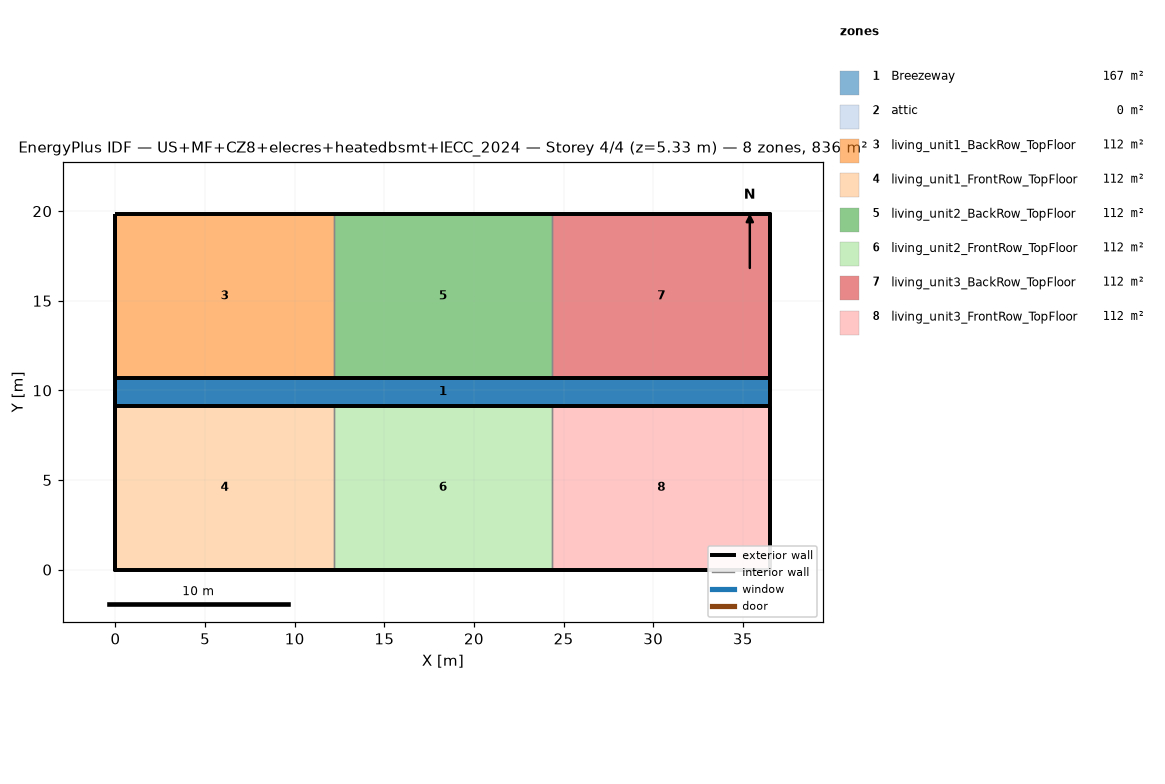
=== STOREY PLAN SPEC (per zone: floor XY polygon, exterior-wall plan segments, windows/doors) ===
zone 1: Breezeway  (167.0 m²)
  floor: (36.54, 9.16) (0.00, 9.16) (0.00, 10.68) (36.54, 10.68)
  floor: (36.54, 9.16) (0.00, 9.16) (0.00, 10.68) (36.54, 10.68)
  floor: (36.54, 9.16) (0.00, 9.16) (0.00, 10.68) (36.54, 10.68)
zone 2: attic  (0.0 m²)
  exterior wall: (36.54, 0.00) – (36.54, 19.84) – (36.54, 9.92)  [29.8 m]
  exterior wall: (0.00, 19.84) – (0.00, 0.00) – (0.00, 9.92)  [29.8 m]
zone 3: living_unit1_BackRow_TopFloor  (111.5 m²)
  floor: (12.18, 10.68) (0.00, 10.68) (0.00, 19.84) (12.18, 19.84)
  exterior wall: (12.18, 19.84) – (0.00, 19.84)  [12.2 m]
  exterior wall: (0.00, 19.84) – (0.00, 10.68)  [9.2 m]
  exterior wall: (0.00, 10.68) – (12.18, 10.68)  [12.2 m]
  interior walls: 1
zone 4: living_unit1_FrontRow_TopFloor  (111.5 m²)
  floor: (12.18, 0.00) (0.00, 0.00) (0.00, 9.16) (12.18, 9.16)
  exterior wall: (0.00, 0.00) – (12.18, 0.00)  [12.2 m]
  exterior wall: (0.00, 9.16) – (0.00, 0.00)  [9.2 m]
  exterior wall: (12.18, 9.16) – (0.00, 9.16)  [12.2 m]
  interior walls: 1
zone 5: living_unit2_BackRow_TopFloor  (111.5 m²)
  floor: (24.36, 10.68) (12.18, 10.68) (12.18, 19.84) (24.36, 19.84)
  exterior wall: (12.18, 10.68) – (24.36, 10.68)  [12.2 m]
  exterior wall: (24.36, 19.84) – (12.18, 19.84)  [12.2 m]
  interior walls: 2
zone 6: living_unit2_FrontRow_TopFloor  (111.5 m²)
  floor: (24.36, 0.00) (12.18, 0.00) (12.18, 9.16) (24.36, 9.16)
  exterior wall: (12.18, 0.00) – (24.36, 0.00)  [12.2 m]
  exterior wall: (24.36, 9.16) – (12.18, 9.16)  [12.2 m]
  interior walls: 2
zone 7: living_unit3_BackRow_TopFloor  (111.5 m²)
  floor: (36.54, 10.68) (24.36, 10.68) (24.36, 19.84) (36.54, 19.84)
  exterior wall: (36.54, 10.68) – (36.54, 19.84)  [9.2 m]
  exterior wall: (36.54, 19.84) – (24.36, 19.84)  [12.2 m]
  exterior wall: (24.36, 10.68) – (36.54, 10.68)  [12.2 m]
  interior walls: 1
zone 8: living_unit3_FrontRow_TopFloor  (111.5 m²)
  floor: (36.54, 0.00) (24.36, 0.00) (24.36, 9.16) (36.54, 9.16)
  exterior wall: (24.36, 0.00) – (36.54, 0.00)  [12.2 m]
  exterior wall: (36.54, 0.00) – (36.54, 9.16)  [9.2 m]
  exterior wall: (36.54, 9.16) – (24.36, 9.16)  [12.2 m]
  interior walls: 1

=== DERIVED (storey summary) ===
Building: US+MF+CZ8+elecres+heatedbsmt+IECC_2024
Storey: 4 of 4  (floor level z = 5.33 m)
Storey gross floor area: 836.2 m²
Zones on this storey: 8
  - Breezeway: floor 167.0 m²
  - attic: floor 0.0 m²; exterior wall 59.5 m (81.9 m²); WWR 0.0%
  - living_unit1_BackRow_TopFloor: floor 111.5 m²; exterior wall 33.5 m (86.9 m²); WWR 0.0%
  - living_unit1_FrontRow_TopFloor: floor 111.5 m²; exterior wall 33.5 m (86.9 m²); WWR 0.0%
  - living_unit2_BackRow_TopFloor: floor 111.5 m²; exterior wall 24.4 m (63.1 m²); WWR 0.0%
  - living_unit2_FrontRow_TopFloor: floor 111.5 m²; exterior wall 24.4 m (63.1 m²); WWR 0.0%
  - living_unit3_BackRow_TopFloor: floor 111.5 m²; exterior wall 33.5 m (86.9 m²); WWR 0.0%
  - living_unit3_FrontRow_TopFloor: floor 111.5 m²; exterior wall 33.5 m (86.9 m²); WWR 0.0%
Zone adjacency (shared interzone walls):
  - living_unit1_BackRow_TopFloor ↔ living_unit2_BackRow_TopFloor
  - living_unit1_FrontRow_TopFloor ↔ living_unit2_FrontRow_TopFloor
  - living_unit2_BackRow_TopFloor ↔ living_unit3_BackRow_TopFloor
  - living_unit2_FrontRow_TopFloor ↔ living_unit3_FrontRow_TopFloor